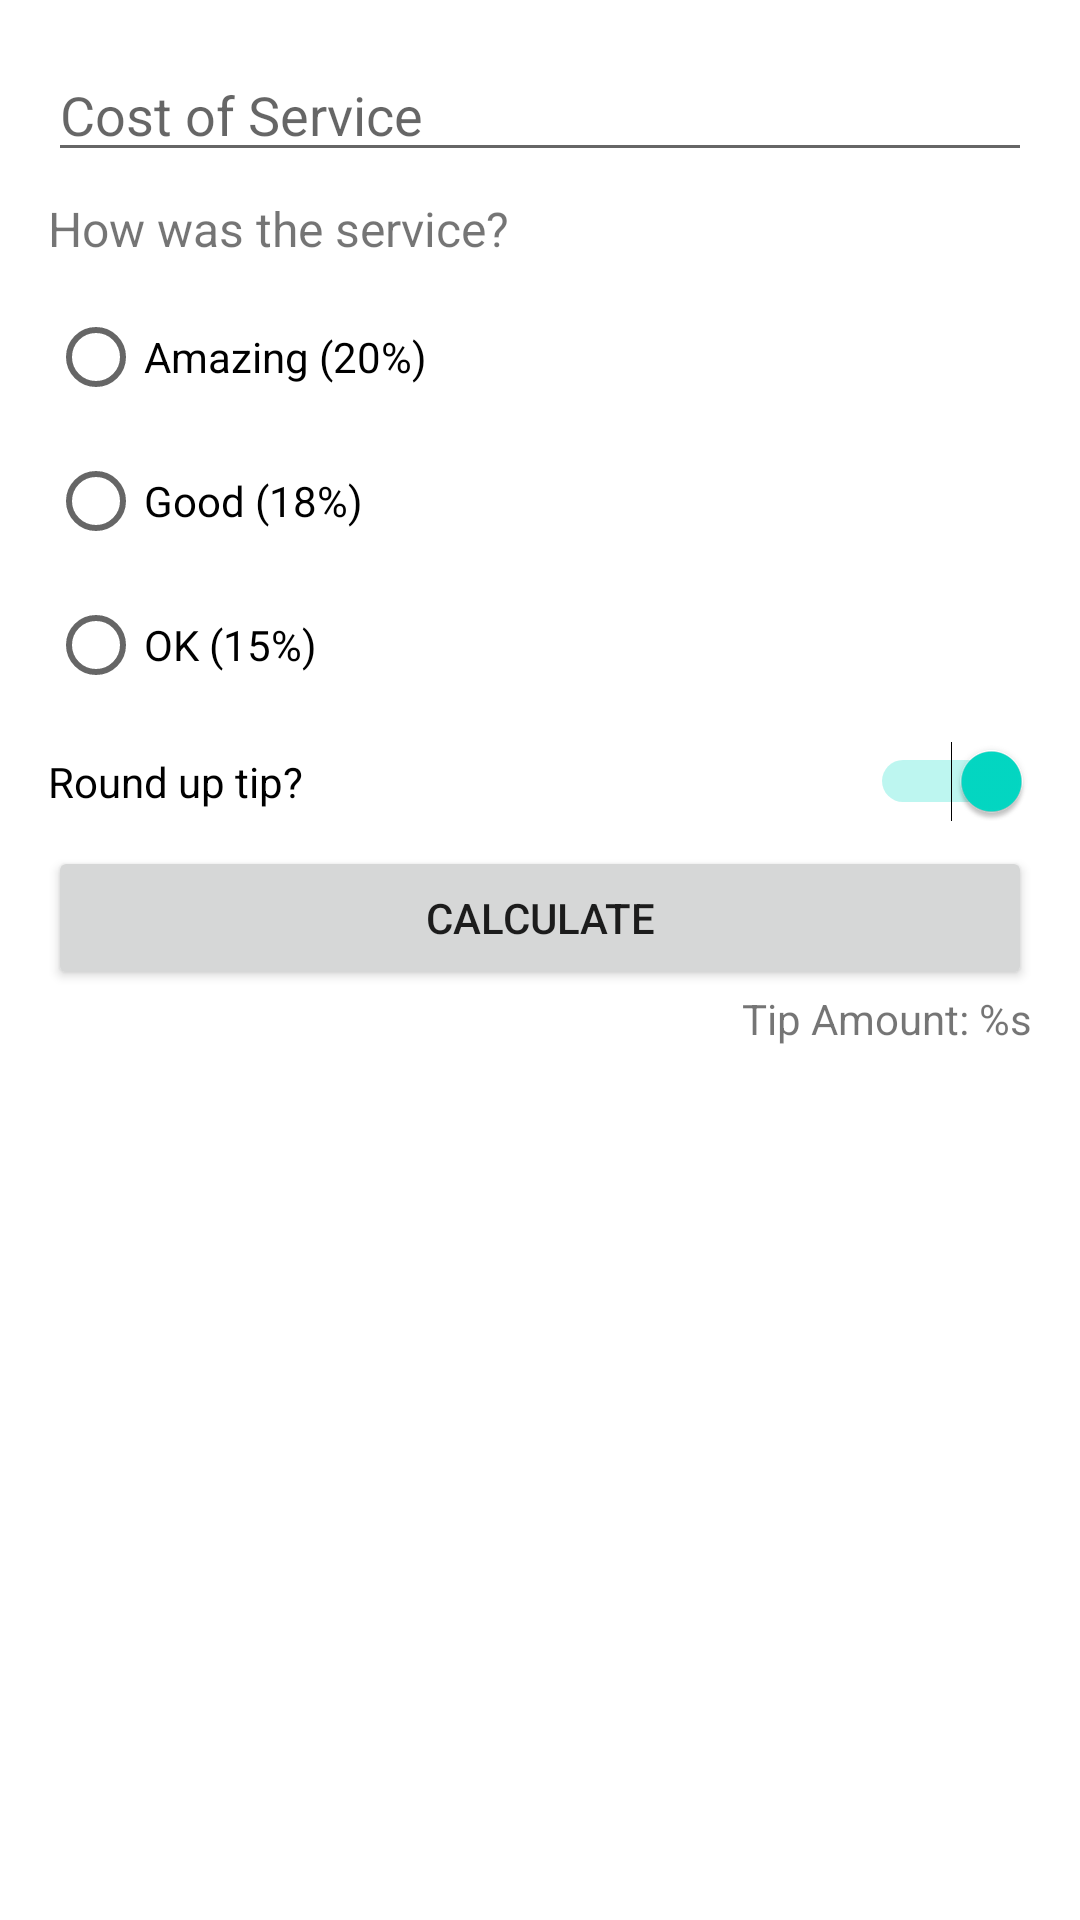

Reconstruct the res/layout file that produces this screen, plus the resources it refers to.
<!-- AndroidManifest.xml: application theme Theme.Android_Basics_Kotlin -->
<!-- res/layout/activity_calculate_tip.xml -->
<?xml version="1.0" encoding="utf-8"?>
<androidx.constraintlayout.widget.ConstraintLayout xmlns:android="http://schemas.android.com/apk/res/android"
    xmlns:app="http://schemas.android.com/apk/res-auto"
    xmlns:tools="http://schemas.android.com/tools"
    android:layout_width="match_parent"
    android:layout_height="match_parent"
    tools:context=".unit2.a.CalculateTip">

    <EditText
        android:id="@+id/cost_of_service"
        android:layout_width="0dp"
        android:layout_height="wrap_content"
        android:layout_marginStart="16dp"
        android:layout_marginTop="16dp"
        android:layout_marginEnd="16dp"
        android:ems="10"
        android:inputType="numberDecimal"
        android:hint="@string/cost_of_service"
        app:layout_constraintEnd_toEndOf="parent"
        app:layout_constraintStart_toStartOf="parent"
        app:layout_constraintTop_toTopOf="parent"
        android:autofillHints="" />

    <TextView
        android:id="@+id/service_question"
        android:layout_width="wrap_content"
        android:layout_height="wrap_content"
        android:layout_marginTop="8dp"
        android:textSize="16sp"
        android:text="@string/how_was_the_service"
        app:layout_constraintStart_toStartOf="@+id/cost_of_service"
        app:layout_constraintTop_toBottomOf="@+id/cost_of_service" />

    <RadioGroup
        android:id="@+id/tip_options"
        android:layout_width="wrap_content"
        android:layout_height="wrap_content"
        android:layout_marginTop="8dp"
        app:layout_constraintStart_toStartOf="@+id/cost_of_service"
        app:layout_constraintTop_toBottomOf="@+id/service_question">

        <RadioButton
            android:id="@+id/option_twenty_percent"
            android:layout_width="match_parent"
            android:layout_height="wrap_content"
            android:text="@string/amazing_20" />

        <RadioButton
            android:id="@+id/option_eighteen_percent"
            android:layout_width="match_parent"
            android:layout_height="wrap_content"
            android:text="@string/good_18" />

        <RadioButton
            android:id="@+id/option_fifteen_percent"
            android:layout_width="match_parent"
            android:layout_height="wrap_content"
            android:text="@string/ok_15" />
    </RadioGroup>

    <Switch
        android:id="@+id/round_up_switch"
        android:layout_width="0dp"
        android:layout_height="wrap_content"
        android:layout_marginTop="8dp"
        android:checked="true"
        android:text="@string/round_up_tip"
        app:layout_constraintEnd_toEndOf="@+id/cost_of_service"
        app:layout_constraintStart_toStartOf="@+id/cost_of_service"
        app:layout_constraintTop_toBottomOf="@+id/tip_options"
        tools:ignore="UseSwitchCompatOrMaterialXml" />

    <Button
        android:id="@+id/calculate_button"
        android:layout_width="0dp"
        android:layout_height="wrap_content"
        android:layout_marginTop="8dp"
        android:text="@string/calculate"
        app:layout_constraintEnd_toEndOf="@+id/cost_of_service"
        app:layout_constraintStart_toStartOf="@+id/cost_of_service"
        app:layout_constraintTop_toBottomOf="@+id/round_up_switch" />

    <TextView
        android:id="@+id/tip_result"
        android:layout_width="wrap_content"
        android:layout_height="wrap_content"
        android:text="@string/tip_amount"
        app:layout_constraintEnd_toEndOf="@+id/calculate_button"
        app:layout_constraintHorizontal_bias="1.0"
        app:layout_constraintStart_toStartOf="@+id/calculate_button"
        app:layout_constraintTop_toBottomOf="@+id/calculate_button" />
</androidx.constraintlayout.widget.ConstraintLayout>
<!-- resources referenced by this layout -->
<resources>
  <string name="amazing_20">Amazing (20%)</string>
  <string name="calculate">Calculate</string>
  <string name="cost_of_service">Cost of Service</string>
  <string name="good_18">Good (18%)</string>
  <string name="how_was_the_service">How was the service?</string>
  <string name="ok_15">OK (15%)</string>
  <string name="round_up_tip">Round up tip?</string>
  <string name="tip_amount">Tip Amount: %s</string>
  <style name="Theme.Android_Basics_Kotlin" parent="Theme.MaterialComponents.DayNight.DarkActionBar">
          
          <item name="colorPrimary">@color/primary</item>
          <item name="colorPrimaryVariant">@color/on_Primary</item>
          <item name="colorOnPrimary">@color/on_Primary</item>
          
          <item name="colorSecondary">@color/teal_200</item>
          <item name="colorSecondaryVariant">@color/teal_700</item>
          <item name="colorOnSecondary">@color/black</item>
          
          <item name="android:statusBarColor" tools:targetApi="l">?attr/colorPrimaryVariant</item>
          
      </style>
  <color name="teal_200">#FF03DAC5</color>
  <color name="teal_700">#FF018786</color>
  <color name="black">#FF000000</color>
</resources>
